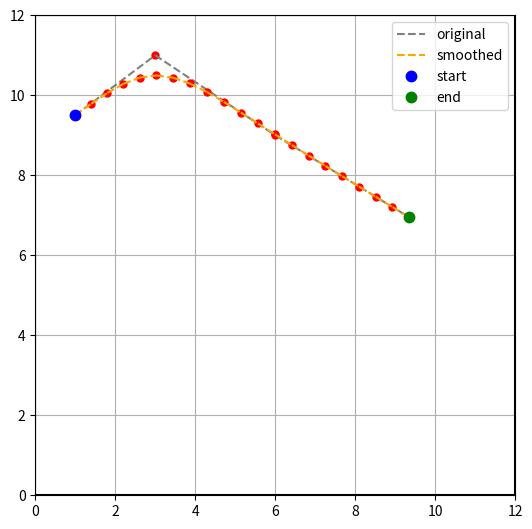

The matplotlib source for this figure:
import numpy as np
import matplotlib.pyplot as plt
import math
import matplotlib

def add_line (path) :
	for i in range (0,len(path)):
		plt.plot(path[i][0],path[i][1],'.',color='red',markersize=10)
	
	for i in range(0,len(path)-1):
		plt.plot([path[i][0],path[i+1][0]],[path[i][1],path[i+1][1]],color='b')
	
	plt.axis('scaled')
	# plt.show()
	
def add_complicated_line (path,lineStyle,lineColor,lineLabel) :
	for i in range (0,len(path)):
		plt.plot(path[i][0],path[i][1],'.',color='red',markersize=10)
	
	for i in range(0,len(path)-1):        
		if(i == 0):
			# plt.plot([path[i][0],path[i+1][0]],[path[i][1],path[i+1][1]],color='b')
			plt.plot([path[i][0],path[i+1][0]],[path[i][1],path[i+1][1]],lineStyle,color=lineColor,label=lineLabel)
		else:
			plt.plot([path[i][0],path[i+1][0]],[path[i][1],path[i+1][1]],lineStyle,color=lineColor)
	
	plt.axis('scaled')
	
def highlight_points (points, pointColor):
	for point in points :
		plt.plot(point[0], point[1], '.', color = pointColor, markersize = 10)
		
def draw_circle (x, y, r, circleColor):
	xs = []
	ys = []
	angles = np.arange(0, 2.2*np.pi, 0.5)
	
	for angle in angles :
		xs.append(r*np.cos(angle) + x)
		ys.append(r*np.sin(angle) + y)
	
	plt.plot(xs, ys, '-', color = circleColor)

# specify num of points for each path
def add_more_points (path,num_of_points):
	new_path = []
	
	for i in range (0,len(path)-1):
		segment_x = (path[i+1][0] - path[i][0])/num_of_points
		segment_y = (path[i+1][1] - path[i][1])/num_of_points
		for j in range (0,num_of_points):
			new_point = [(path[i][0] + j*segment_x),(path[i][1] + j*segment_y)]
			new_path.append(new_point)
	
	new_path.append(path[-1])
	
	return new_path

# specify the distance between adjacent points
def add_more_points2 (path,segment_length):
	new_path = []
	
	for i in range (0,len(path)-1):
		
		distance = np.sqrt((path[i+1][0] - path[i][0])**2 + (path[i+1][1] - path[i][1])**2)
		num_of_points = int(round(distance/segment_length))
		
		if num_of_points == 0:
			new_path.append(path[i])
			
		else:
			segment_x = (path[i+1][0] - path[i][0]) / num_of_points
			segment_y = (path[i+1][1] - path[i][1]) / num_of_points

			for j in range (0,num_of_points):
				new_point = [(path[i][0] + j*segment_x),(path[i][1] + j*segment_y)]
				new_path.append(new_point)
	
	new_path.append(path[-1])
	
	return new_path 

# reference value 0.1, 0.3, 0.00001
def smoothing (path,weight_data,weight_smooth,tolerance):
	
	smoothed_path = path.copy()
	change = tolerance
	
	while change >= tolerance :
		change = 0.0

		for i in range (1,len(path)-1):
			
			for j in range (0,len(path[i])):
				aux = smoothed_path[i][j]

				smoothed_path[i][j] += weight_data * (path[i][j] - smoothed_path[i][j]) + weight_smooth * (smoothed_path[i-1][j] + smoothed_path[i+1][j] - (2.0 * smoothed_path[i][j]))
				change += np.abs(aux - smoothed_path[i][j])
				
	return smoothed_path

def sgn (num):
	if num >= 0:
		return 1
	else:
		return -1

def findMinAngle (absTargetAngle, currentHeading) :
	minAngle = absTargetAngle - currentHeading
	if minAngle > 180 or minAngle < -180 :
		minAngle = -1 * sgn(minAngle) * (360 - abs(minAngle))
	return minAngle

def autoSmooth (path, maxAngle) :
	currentMax = 0
	param = 0.01
	new_path = path
	firstLoop = True
	counter = 0
	while (currentMax >= maxAngle or firstLoop == True) : # and counter <= 15 :
		param += 0.01
		firstLoop = False
		# counter += 1
		# print('this is the {} iteration'.format(counter))
		new_path = smoothing (path, 0.1, param, 0.1)
		currentMax = 0

		for i in range (1, len(new_path)-2) :
			angle1 = math.atan2(new_path[i][1] - new_path[i-1][1], new_path[i][0] - new_path[i-1][0]) *180/np.pi
			if angle1 < 0 : angle1 += 360
			angle2 = math.atan2(new_path[i+1][1] - new_path[i][1], new_path[i+1][0] - new_path[i][0]) *180/np.pi
			if angle2 < 0 : angle2 += 360
			if abs(findMinAngle(angle2, angle1)) > currentMax :
				currentMax = abs(findMinAngle(angle2, angle1))
	return new_path

# also smooth path and add more points
def path_visualizer (orig_path, fig_size, field_size, segment_length, maxAngle):
	
	path = add_more_points2(orig_path,segment_length)
	path = autoSmooth (path, maxAngle)
	
	field = plt.figure()
	xscale,yscale = fig_size
	path_ax = field.add_axes([0,0,xscale,yscale])
	add_complicated_line(orig_path,'--','grey','original')
	add_complicated_line(path,'--','orange','smoothed')
	
	xMin, yMin, xMax, yMax = field_size
	
	# plot field
	path_ax.plot([xMin,xMax],[yMin,yMin],color='black')
	path_ax.plot([xMin,xMin],[yMin,yMax],color='black')
	path_ax.plot([xMax,xMax],[yMin,yMax],color='black')
	path_ax.plot([xMax,xMin],[yMax,yMax],color='black')
	
	# set grid
	xTicks = np.arange(xMin, xMax+1, 2)
	yTicks = np.arange(yMin, yMax+1, 2)
	
	path_ax.set_xticks(xTicks)
	path_ax.set_yticks(yTicks)
	path_ax.grid(True)
	
	# path_ax.set_xlim(xMin-0.25,xMax+0.25)
	# path_ax.set_ylim(yMin-0.25,yMax+0.25)
	
	# plot start and end
	path_ax.plot(path[0][0],path[0][1],'.',color='blue',markersize=15,label='start')
	path_ax.plot(path[-1][0],path[-1][1],'.',color='green',markersize=15,label='end')
	path_ax.legend()
	return path

# covert to c++ 2d array format
def convert (path, pathName):
	length = 0
	print('double {}[{}][2] = '.format(pathName, len(path)))
	print('{')
	for i in range (0, len(path)):
		length += 1
		print('  {',path[i][0],',', path[i][1],'}, ')
	print('};')
	print('\n')
	print('length = ',length)

path1 = [[1, 9.5], [3, 11], [6, 9], [9.35, 6.95]]

# path_visualizer (original_path, (figure_size), (figure_x_and_y_limits), length_of_each_line_segment, max_angle_change_between_segments)
path1 = path_visualizer(path1, (1, 1), (0, 0, 12, 12), 0.5, 20)
plt.show()